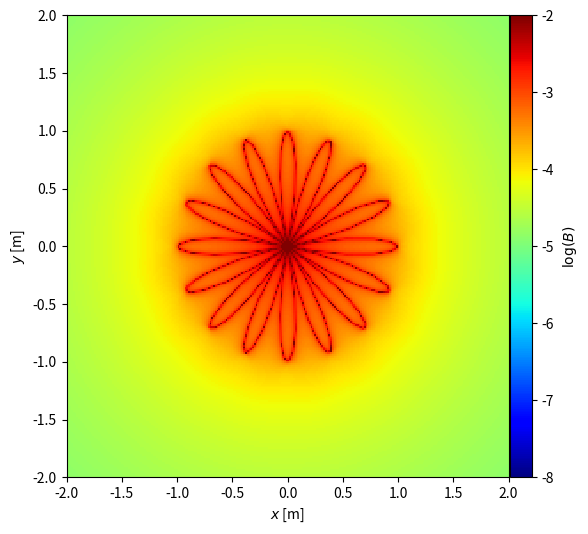

Write Python code to recreate this figure.
import numpy as np
import matplotlib.pyplot as plt
from mpl_toolkits.axes_grid1 import make_axes_locatable
import time

# Definir la función en coordenadas polares
def polar_function(phi):
    return  np.cos(8*phi)

# Definir la función en coordenadas cartesianas 
def cartesian_coordinates(phi):
    x = polar_function(phi) * np.cos(phi)
    y = polar_function(phi) * np.sin(phi)
    return x, y

phi_values = np.linspace(0, 2 * np.pi, 150)
x_values, y_values = cartesian_coordinates(phi_values)

# Definir la Ley de Biot y Savart
def MagneticField(x, y, wire, I=50):
    mu0 = 4 * np.pi * 10**(-7)
    c = mu0 * I / (4 * np.pi)
    xA, yA = wire[0][0], wire[0][1]
    xB, yB = wire[1][0], wire[1][1]
    r1 = np.sqrt((x - xA)**2 + (y - yA)**2)
    r2 = np.sqrt((x - xB)**2 + (y - yB)**2)
    L = np.sqrt((xB - xA)**2 + (yB - yA)**2)
    CosTheta1 = (r2**2 - r1**2 - L**2) / (2 * L * r1)
    CosTheta2 = (r2**2 - r1**2 + L**2) / (2 * L * r2)
    distance = np.sqrt(2 * r1**2 * r2**2 + 2 * r1**2 * L**2 + 2 * r2**2 * L**2 - r1**4 - r2**4 - L**4) / (2 * L)
    Bfield = c * (CosTheta2 - CosTheta1) / distance
    return Bfield

X_tamaño = Y_tamaño = 2

x = np.linspace(-X_tamaño, X_tamaño, 250)
y = np.linspace(-Y_tamaño, Y_tamaño, 250)

[x, y] = np.meshgrid(x, y)



sum_Bs=0
B=0
for i in range(len(x_values)-1):
    wire=[(x_values[i],y_values[i]),(x_values[i+1],y_values[i+1])]
    B=MagneticField(x, y, wire)
    sum_Bs=sum_Bs+B
    
    progress = i + 1
    percentage = (progress / (len(x_values)-1)) * 100
    print(f"Progreso: {progress}/{(len(x_values)-1)} ({percentage:.2f}%)", end='\r')



fig, ax = plt.subplots(1, 1, figsize=(6, 6))
im = ax.pcolormesh(x, y, np.log10(np.abs(sum_Bs)), vmin=-8, vmax=-2, cmap="jet")
ax.set_xlim(-X_tamaño, X_tamaño)
ax.set_xlabel(r"$x$ [m]")
ax.set_ylim(-Y_tamaño, Y_tamaño)
ax.set_ylabel(r"$y$ [m]")

divider = make_axes_locatable(ax)
cax = divider.append_axes("right", size="5%", pad=0.01)
cb = fig.colorbar(im, ax=ax, orientation="vertical", cax=cax)
cb.set_label("$\log(B)$", labelpad=5)

plt.show()

